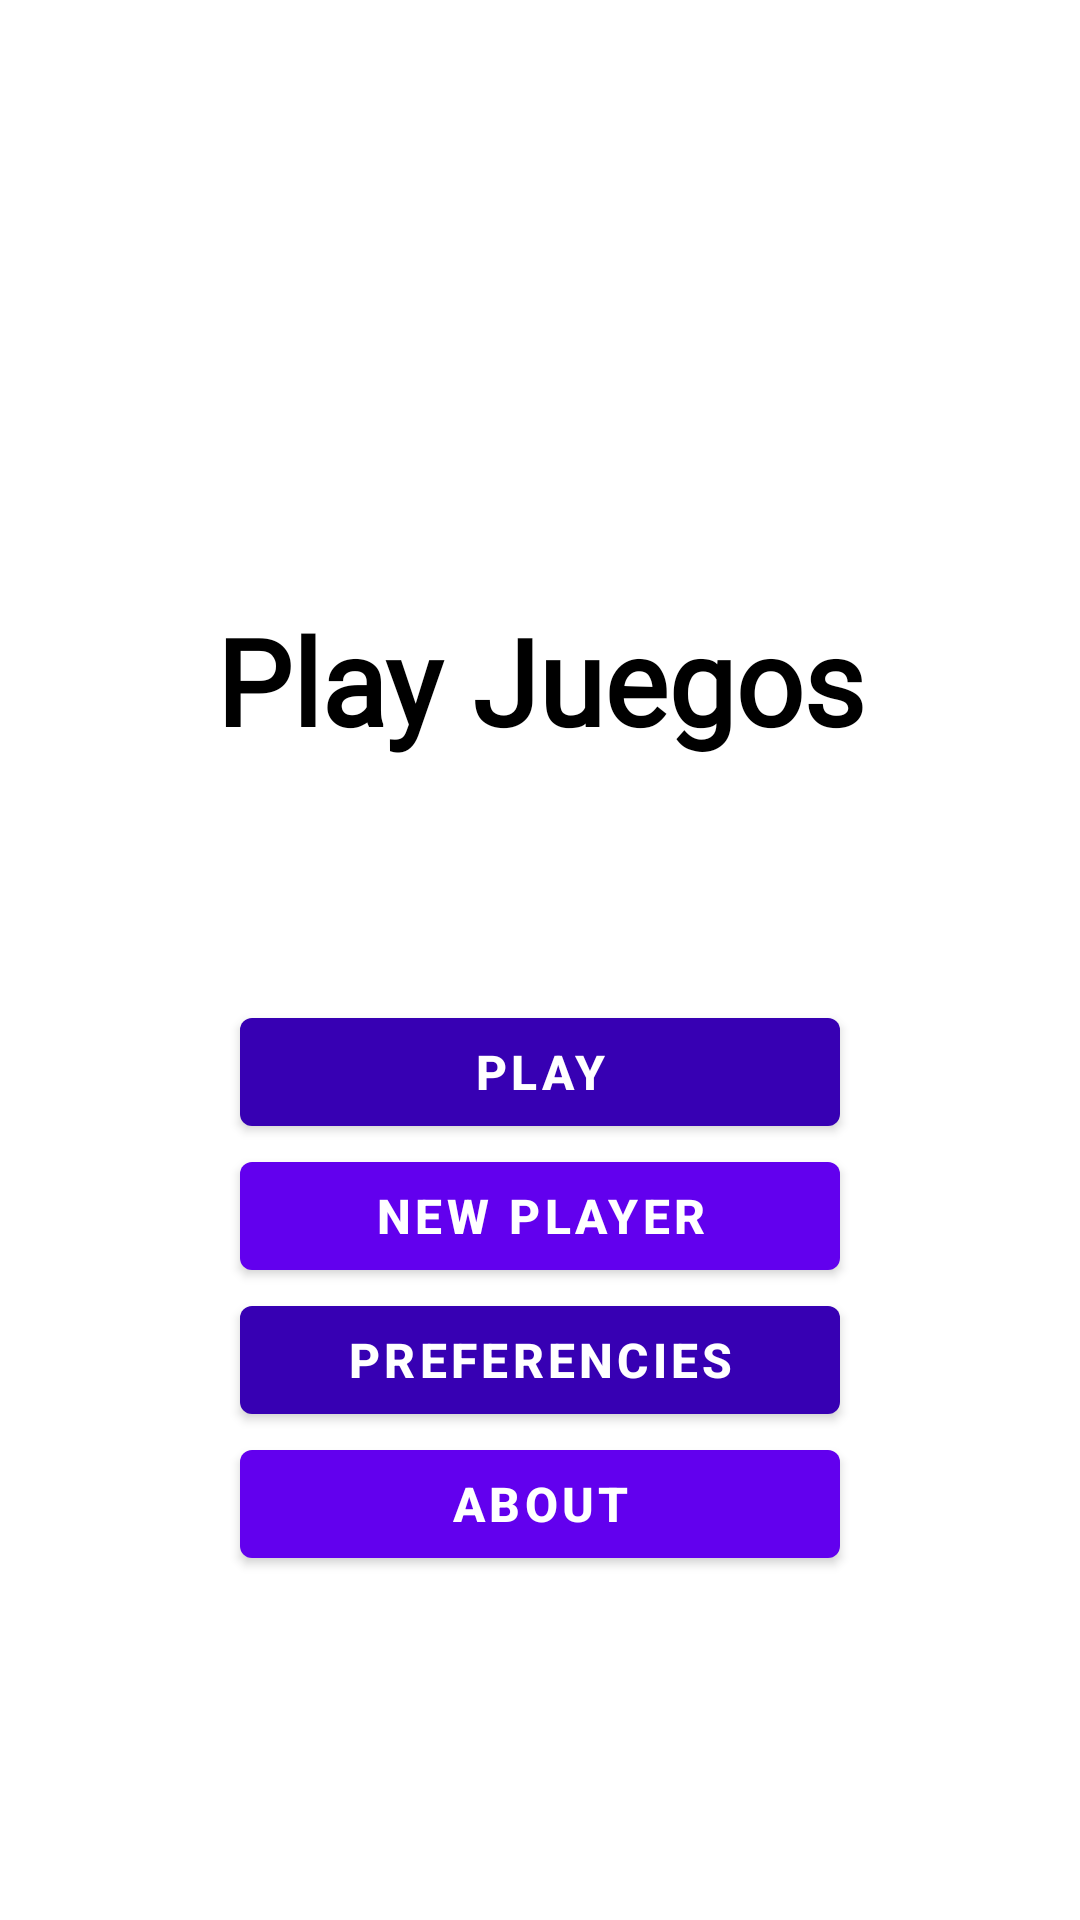

Layout XML and referenced resources for this Android screen:
<!-- AndroidManifest.xml: activity theme Theme.PlayJuegos -->
<!-- res/layout/activity_main.xml -->
<?xml version="1.0" encoding="utf-8"?>
<LinearLayout xmlns:android="http://schemas.android.com/apk/res/android"
    xmlns:app="http://schemas.android.com/apk/res-auto"
    android:id="@+id/main"
    android:layout_width="match_parent"
    android:layout_height="match_parent"
    android:orientation="vertical">

    
    <TextView
        android:id="@+id/textView"
        android:layout_width="match_parent"
        android:layout_height="wrap_content"
        android:layout_marginTop="200dp"
        android:fontFamily="@font/courgette_regular"
        android:gravity="center_horizontal"
        android:text="Play Juegos"
        android:textColor="@color/negro"
        android:textSize="40sp"
        android:textStyle="bold" />


    
    <com.google.android.material.button.MaterialButton
        android:id="@+id/botonPlay"
        android:layout_width="200dp"
        android:layout_height="wrap_content"
        android:layout_gravity="center"
        android:layout_marginLeft="20dp"
        android:layout_marginTop="80dp"
        android:layout_marginRight="20dp"
        android:text="PLAY"
        android:textColor="@color/blanco"
        android:textSize="16sp"
        android:textStyle="bold"
        app:backgroundTint="@color/purpura_claro" />


    
    <com.google.android.material.button.MaterialButton
        android:id="@+id/botonNewPlayer"
        android:layout_width="200dp"
        android:layout_height="wrap_content"
        android:layout_gravity="center"
        android:layout_marginLeft="20dp"
        android:layout_marginRight="20dp"
        android:text="NEW PLAYER"
        android:textColor="@color/blanco"
        android:textSize="16sp"
        android:textStyle="bold"
        app:backgroundTint="@color/purpura_osc" />

    
    <com.google.android.material.button.MaterialButton
        android:id="@+id/botonPreferencies"
        android:layout_width="200dp"
        android:layout_height="wrap_content"
        android:layout_gravity="center"
        android:layout_marginLeft="20dp"
        android:layout_marginRight="20dp"
        android:text="PREFERENCIES"
        android:textColor="@color/blanco"
        android:textSize="16sp"
        android:textStyle="bold"
        app:backgroundTint="@color/purpura_claro" />

    
    <com.google.android.material.button.MaterialButton
        android:id="@+id/botonAbout"
        android:layout_width="200dp"
        android:layout_height="wrap_content"
        android:layout_gravity="center"
        android:layout_marginLeft="20dp"
        android:layout_marginRight="20dp"
        android:text="ABOUT"
        android:textColor="@color/blanco"
        android:textSize="16sp"
        android:textStyle="bold"
        app:backgroundTint="@color/purpura_osc" />
</LinearLayout>
<!-- resources referenced by this layout -->
<resources>
  <color name="blanco">#FFFFFF</color>
  <color name="negro">#000000</color>
  <color name="purpura_claro">#3700B3</color>
  <color name="purpura_osc">#6200EE</color>
  <style name="Theme.PlayJuegos" parent="Theme.MaterialComponents.DayNight.DarkActionBar">
          
          <item name="colorPrimary">@color/purpura_osc</item>
          
          <item name="colorPrimaryVariant">@color/purpura_claro</item>
          
          <item name="colorOnPrimary">@android:color/white</item>
  
          
          <item name="colorSecondary">@color/azul_claro</item>
          
          <item name="colorSecondaryVariant">@color/azul_osc</item>
          
          <item name="colorOnSecondary">@android:color/white</item>
  
          
          <item name="android:windowBackground">@color/blanco</item>
  
          
          <item name="android:textColor">@color/negro</item>
  
          <item name="colorPrimaryDark">@color/purpura_osc</item>
  
          
          <item name="textAppearanceButton">@style/TextAppearance.MaterialComponents.Button</item>
      </style>
  <color name="azul_claro">#2196F3</color>
  <color name="azul_osc">#1976D2</color>
</resources>
